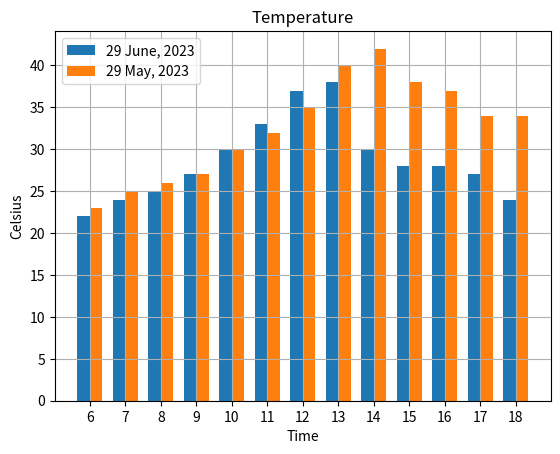

This figure's Python source:
import matplotlib.pyplot as plt
import numpy as np

x = np.array([6, 7, 8, 9, 10, 11, 12, 13, 14, 15, 16, 17, 18])
y = np.array([22, 24, 25, 27, 30, 33, 37, 38, 30, 28, 28, 27, 24])
y1 = np.array([23, 25, 26, 27, 30, 32, 35, 40, 42, 38, 37, 34, 34])

bar_width = 0.35
bar_positions = np.arange(len(x))

plt.bar(bar_positions - bar_width / 2, y, bar_width, label='29 June, 2023')
plt.bar(bar_positions + bar_width / 2, y1, bar_width, label='29 May, 2023')

plt.xlabel("Time")
plt.ylabel("Celsius")
plt.title("Temperature")
plt.xticks(bar_positions, x)
plt.legend()
plt.grid(True)
plt.show()
